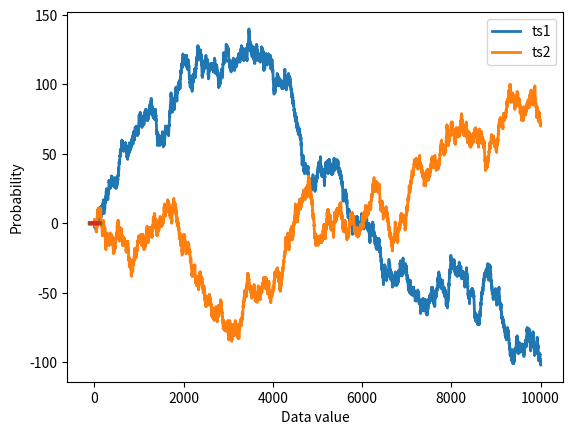

Recreate this plot in Python.
# import libraries
import matplotlib.pyplot as plt
import numpy as np


## re-run marble jar code from "compute probabilities"


## compute empirical probability function

# continous signal (technically discrete!)
N = 10004
datats1 = np.cumsum(np.sign(np.random.randn(N)))
datats2 = np.cumsum(np.sign(np.random.randn(N)))

# let's see what they look like
plt.plot(np.arange(N),datats1,linewidth=2)
plt.plot(np.arange(N),datats2,linewidth=2)
plt.show()


# discretize using histograms
nbins = 50

y,x = np.histogram(datats1,nbins)
x1 = (x[1:]+x[:-1])/2
y1 = y/sum(y)

y,x = np.histogram(datats2,nbins)
x2 = (x[1:]+x[:-1])/2
y2 = y/sum(y)


plt.plot(x1,y1, x2,y2,linewidth=3)
plt.legend(('ts1','ts2'))
plt.xlabel('Data value')
plt.ylabel('Probability')
plt.show()